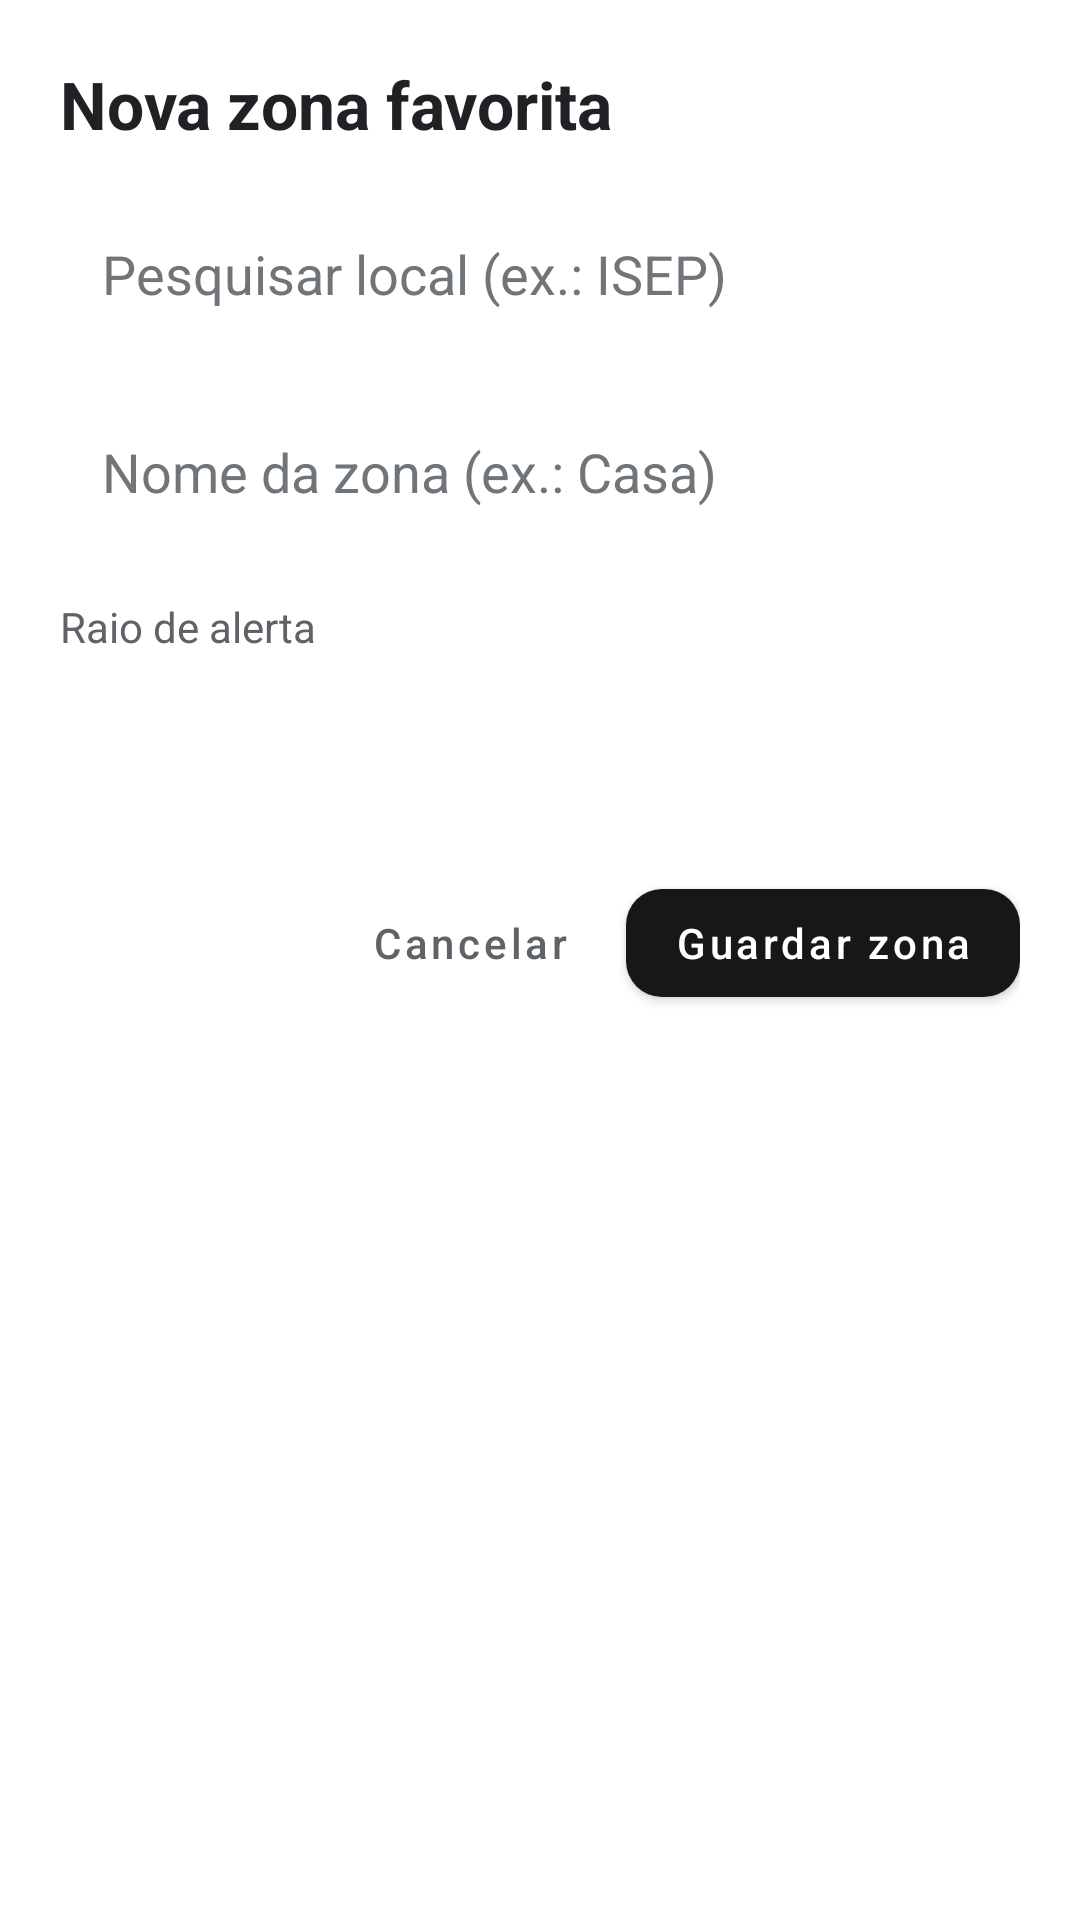

This screen was rendered from an Android layout file. Write that file and the resources it references.
<!-- AndroidManifest.xml: application theme Theme.RoadGuard -->
<!-- res/layout/dialog_criar_zona.xml -->
<?xml version="1.0" encoding="utf-8"?>
<LinearLayout xmlns:android="http://schemas.android.com/apk/res/android"
        xmlns:app="http://schemas.android.com/apk/res-auto"
        android:layout_width="match_parent"
        android:layout_height="wrap_content"
        android:orientation="vertical"
        android:padding="20dp">

        <TextView
                android:layout_width="match_parent"
                android:layout_height="wrap_content"
                android:text="@string/zone_dialog_title"
                android:textColor="#202124"
                android:textSize="22sp"
                android:textStyle="bold" />

        <EditText
                android:id="@+id/zone_search_input"
                android:layout_width="match_parent"
                android:layout_height="52dp"
                android:layout_marginTop="16dp"
                android:background="@drawable/bg_map_search"
                android:hint="@string/zone_place_hint"
                android:imeOptions="actionSearch"
                android:inputType="textCapSentences"
                android:importantForAutofill="no"
                android:paddingStart="14dp"
                android:paddingEnd="14dp"
                android:singleLine="true"
                android:textColor="#202124"
                android:textColorHint="#70757A" />

        <ListView
                android:id="@+id/zone_search_suggestions"
                android:layout_width="match_parent"
                android:layout_height="150dp"
                android:layout_marginTop="4dp"
                android:background="@drawable/bg_map_search"
                android:divider="#E8EAED"
                android:dividerHeight="1dp"
                android:visibility="gone" />

        <EditText
                android:id="@+id/zone_name_input"
                android:layout_width="match_parent"
                android:layout_height="52dp"
                android:layout_marginTop="14dp"
                android:background="@drawable/bg_map_search"
                android:hint="@string/zone_name_hint"
                android:inputType="textCapSentences"
                android:importantForAutofill="no"
                android:paddingStart="14dp"
                android:paddingEnd="14dp"
                android:singleLine="true"
                android:textColor="#202124"
                android:textColorHint="#70757A" />

        <TextView
                android:layout_width="match_parent"
                android:layout_height="wrap_content"
                android:layout_marginTop="16dp"
                android:text="@string/zone_radius_label"
                android:textColor="#5F6368"
                android:textSize="14sp" />

        <Spinner
                android:id="@+id/zone_radius_spinner"
                android:layout_width="match_parent"
                android:layout_height="52dp"
                android:layout_marginTop="4dp"
                android:background="@drawable/bg_map_search"
                android:paddingStart="12dp"
                android:paddingEnd="12dp" />

        <LinearLayout
                android:layout_width="match_parent"
                android:layout_height="wrap_content"
                android:layout_marginTop="16dp"
                android:gravity="end"
                android:orientation="horizontal">

            <com.google.android.material.button.MaterialButton
                    android:id="@+id/btn_cancelar_zona"
                    style="@style/Widget.MaterialComponents.Button.TextButton"
                    android:layout_width="wrap_content"
                    android:layout_height="48dp"
                    android:text="@string/zone_cancel"
                    android:textAllCaps="false"
                    android:textColor="#5F6368" />

            <com.google.android.material.button.MaterialButton
                    android:id="@+id/btn_guardar_zona"
                    android:layout_width="wrap_content"
                    android:layout_height="48dp"
                    android:layout_marginStart="8dp"
                    android:text="@string/zone_save"
                    android:textAllCaps="false"
                    app:backgroundTint="#171717"
                    app:cornerRadius="12dp" />
        </LinearLayout>
</LinearLayout>
<!-- resources referenced by this layout -->
<resources>
  <!-- drawable bg_map_search (drawable) -->
  <?xml version="1.0" encoding="utf-8"?>
  <shape xmlns:android="http://schemas.android.com/apk/res/android"
          android:shape="rectangle">
      <solid android:color="#FFFFFF" />
      <corners android:radius="18dp" />
  </shape>
  <string name="zone_cancel">Cancelar</string>
  <string name="zone_dialog_title">Nova zona favorita</string>
  <string name="zone_name_hint">Nome da zona (ex.: Casa)</string>
  <string name="zone_place_hint">Pesquisar local (ex.: ISEP)</string>
  <string name="zone_radius_label">Raio de alerta</string>
  <string name="zone_save">Guardar zona</string>
  <style name="Theme.RoadGuard" parent="Theme.MaterialComponents.DayNight.DarkActionBar">
          
          <item name="colorPrimary">@color/purple_500</item>
          <item name="colorPrimaryVariant">@color/purple_700</item>
          <item name="colorOnPrimary">@color/white</item>
          
          <item name="colorSecondary">@color/teal_200</item>
          <item name="colorSecondaryVariant">@color/teal_700</item>
          <item name="colorOnSecondary">@color/black</item>
          
          <item name="android:statusBarColor">?attr/colorPrimaryVariant</item>
          
      </style>
  <color name="purple_500">#FF6200EE</color>
  <color name="purple_700">#FF3700B3</color>
  <color name="white">#FFFFFFFF</color>
  <color name="teal_200">#FF03DAC5</color>
  <color name="teal_700">#FF018786</color>
  <color name="black">#FF000000</color>
</resources>
